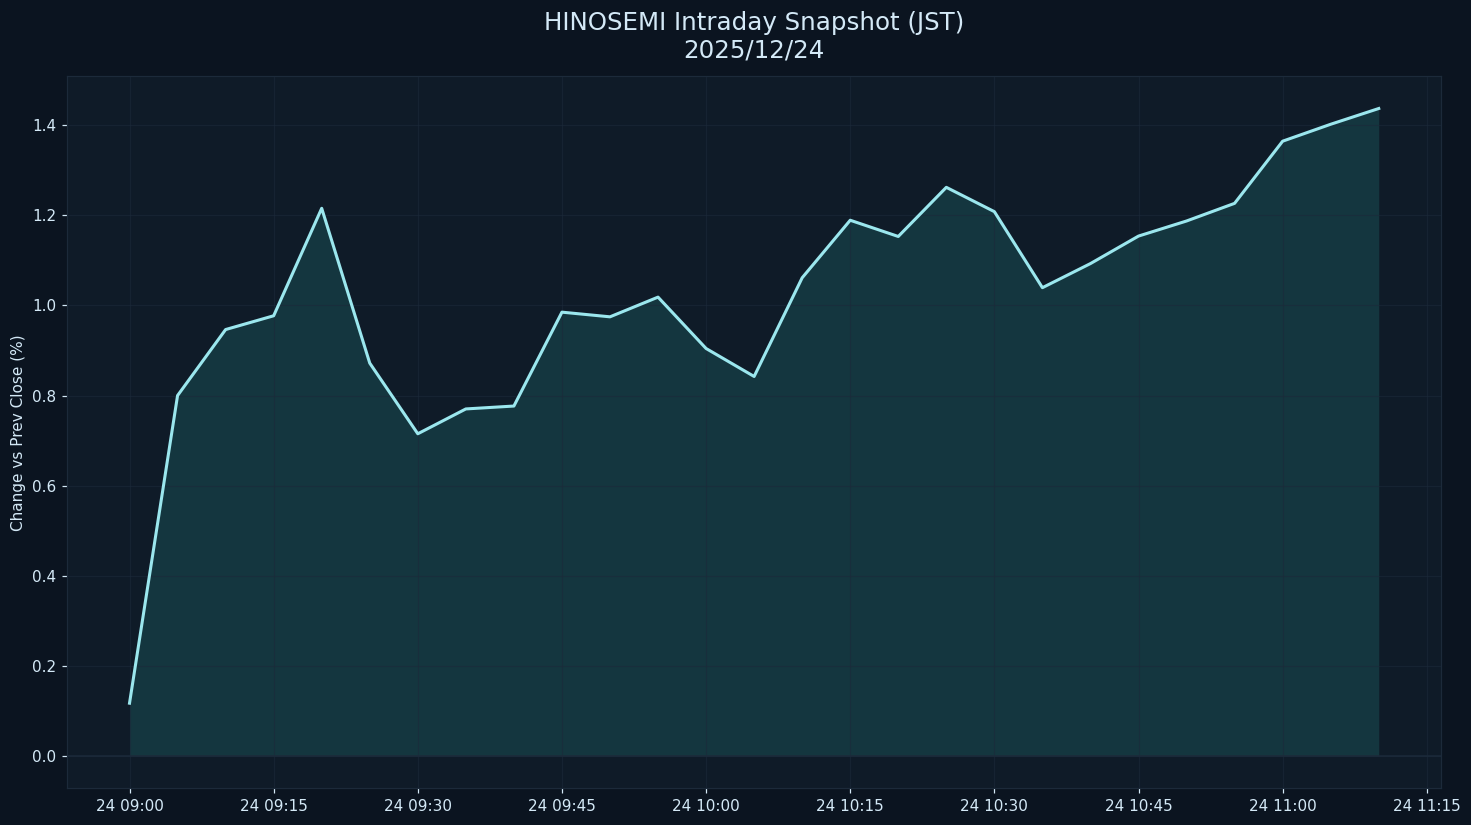

The data file committed next to this chart (first rows):
datetime_jst, pct
2025-12-24 09:00:00+09:00, 0.1171
2025-12-24 09:05:00+09:00, 0.7999
2025-12-24 09:10:00+09:00, 0.9464
2025-12-24 09:15:00+09:00, 0.977
2025-12-24 09:20:00+09:00, 1.216
2025-12-24 09:25:00+09:00, 0.8719
2025-12-24 09:30:00+09:00, 0.7151
2025-12-24 09:35:00+09:00, 0.7702
2025-12-24 09:40:00+09:00, 0.7766
2025-12-24 09:45:00+09:00, 0.985
2025-12-24 09:50:00+09:00, 0.9747
2025-12-24 09:55:00+09:00, 1.018
2025-12-24 10:00:00+09:00, 0.9043
2025-12-24 10:05:00+09:00, 0.8423
2025-12-24 10:10:00+09:00, 1.061
2025-12-24 10:15:00+09:00, 1.189
2025-12-24 10:20:00+09:00, 1.153
2025-12-24 10:25:00+09:00, 1.262
2025-12-24 10:30:00+09:00, 1.208
2025-12-24 10:35:00+09:00, 1.039
2025-12-24 10:40:00+09:00, 1.093
2025-12-24 10:45:00+09:00, 1.154
2025-12-24 10:50:00+09:00, 1.187
2025-12-24 10:55:00+09:00, 1.227
2025-12-24 11:00:00+09:00, 1.364
2025-12-24 11:05:00+09:00, 1.402
2025-12-24 11:10:00+09:00, 1.437
